Image classification data set "dataset" (martinsaxa/jute-disease-dataset on GitHub). Class labels (5): dieback, fresh, holed, mosaic, stem soft rot.

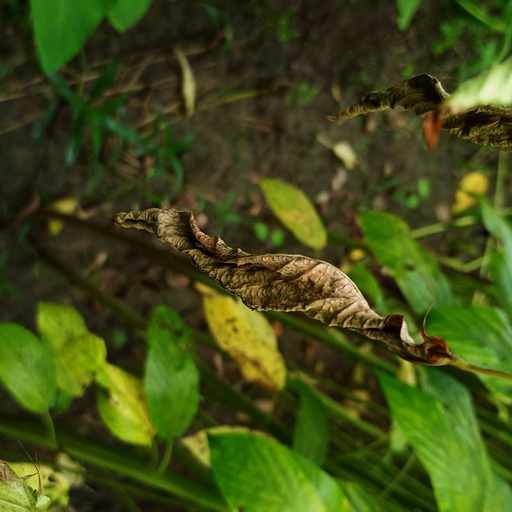
Label: dieback

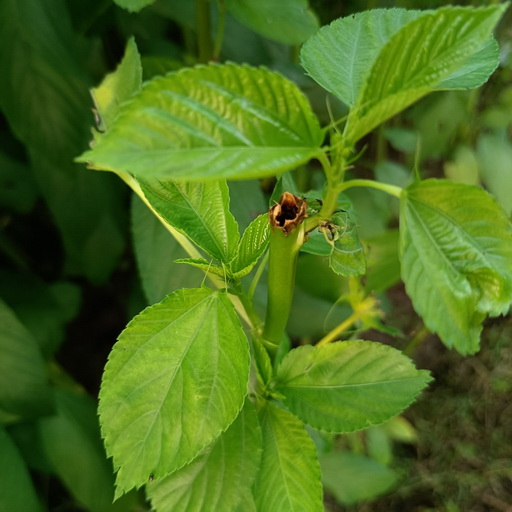
Label: stem soft rot

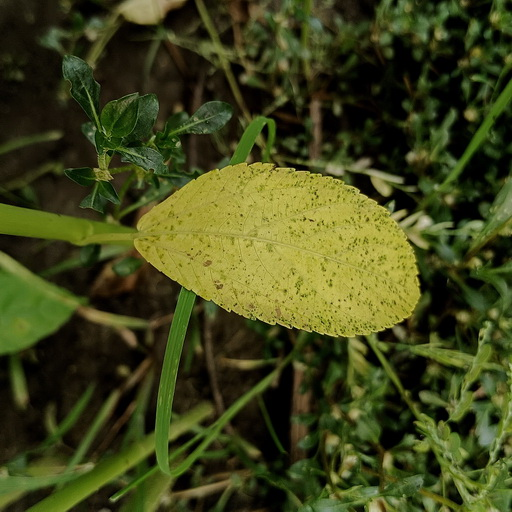
Label: mosaic

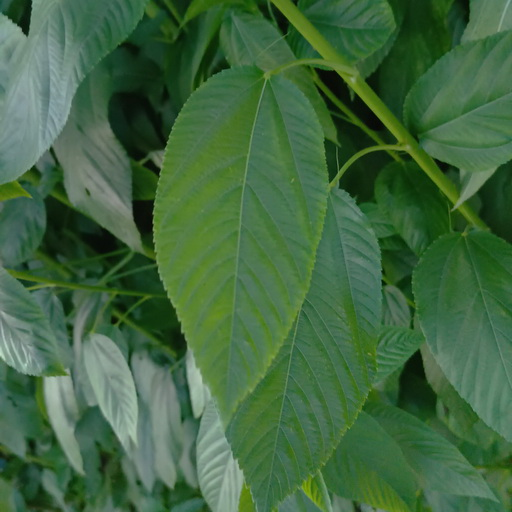
Label: fresh

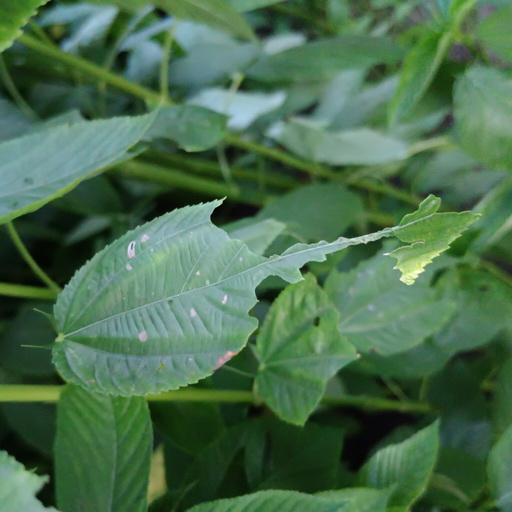
Label: holed

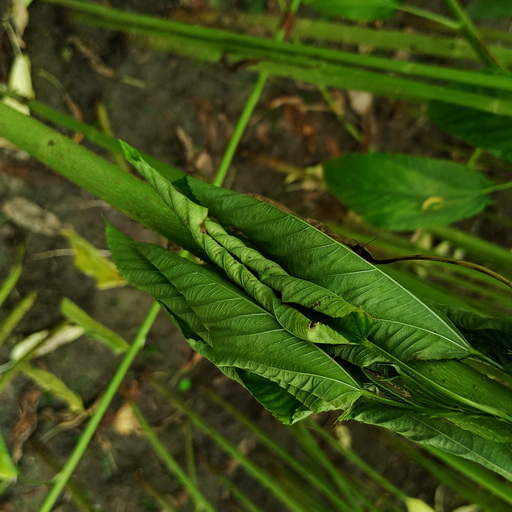
Label: dieback
